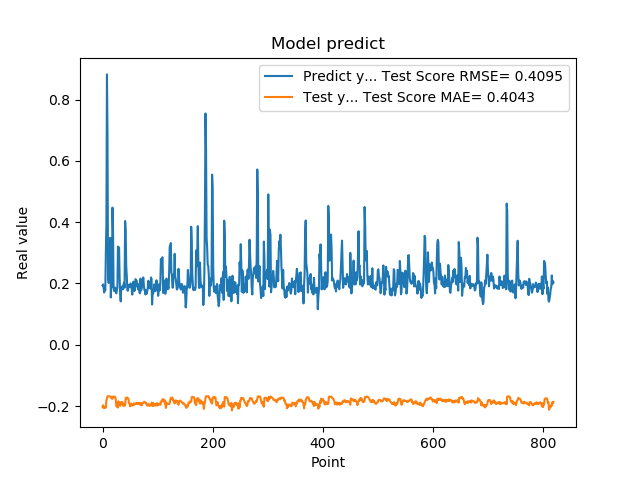

Data behind this chart, as committed beside it:
1.941800117492676059e-01, -2.014604374530072350e-01
1.970258951187133512e-01, -1.971387757628811910e-01
1.859861761331558505e-01, -2.063379846586279598e-01
1.705197989940643033e-01, -2.024121314929737958e-01
1.844120919704437256e-01, -2.049564031705967126e-01
1.779371052980423251e-01, -2.032861450567280681e-01
3.004232645034790039e-01, -2.051168651039510238e-01
3.969086110591887873e-01, -1.814180525327384885e-01
8.820003867149353027e-01, -1.758919987134050511e-01
6.841114759445190430e-01, -1.678969619785817824e-01
2.116497457027435580e-01, -1.678781665914585719e-01
2.014262527227401733e-01, -1.679442218991408498e-01
2.061583995819092074e-01, -1.679443675832533733e-01
3.160260915756225586e-01, -1.682260224182961783e-01
3.489396274089813232e-01, -1.684543655535266360e-01
1.544443815946578979e-01, -1.699892746999188964e-01
1.959947794675827026e-01, -1.749784818601963499e-01
1.894801408052444180e-01, -1.724105296445009039e-01
4.474425017833709162e-01, -1.764303257665553459e-01
3.771362304687500555e-01, -1.688985540783368433e-01
1.889318972826004028e-01, -1.691216059885652934e-01
1.752775162458419522e-01, -1.695131526660760557e-01
1.822472065687180121e-01, -1.695514792505729840e-01
1.866402029991149902e-01, -1.703226870248831237e-01
1.715678423643112183e-01, -1.782876932602132092e-01
1.676391065120696744e-01, -2.000471032094235657e-01
1.773854047060013095e-01, -2.005078916106896869e-01
1.872433423995972235e-01, -2.038079208597184944e-01
3.204146027565002441e-01, -2.046139179483138226e-01
3.134283721446990967e-01, -1.843837607357829977e-01
3.171058297157288153e-01, -1.952620415631211581e-01
2.202603369951247891e-01, -1.902046890301120896e-01
1.659800857305526733e-01, -1.991969493139088276e-01
1.415748745203018188e-01, -1.877975046168350315e-01
1.852595061063766479e-01, -1.923692590826080184e-01
1.814238876104354858e-01, -1.868857784397888189e-01
1.905867606401443481e-01, -1.870262702551852840e-01
1.810430586338043213e-01, -1.940871710519863347e-01
1.954265981912612915e-01, -1.999438754204500013e-01
2.029463946819305142e-01, -1.941197389769813153e-01
1.862521618604660034e-01, -1.969169743011769114e-01
4.038094580173492432e-01, -1.980947847526230987e-01
3.743042349815369207e-01, -1.737835233249325206e-01
2.572054266929626465e-01, -1.751476042489214791e-01
2.253161966800689420e-01, -1.722092936157310072e-01
1.787700653076171875e-01, -1.721207391724361158e-01
1.761920750141143799e-01, -1.747452822909250081e-01
1.861467957496643066e-01, -1.759056068312875587e-01
1.954011768102645874e-01, -1.901824788744797545e-01
1.907722949981689176e-01, -1.911939498891290223e-01
1.898660957813262939e-01, -2.009883732785285315e-01
2.001174986362457275e-01, -1.956282793403656406e-01
1.922753006219863892e-01, -1.916844277905814520e-01
1.810636967420578003e-01, -1.981487391958873523e-01
1.635809391736984530e-01, -1.968196651760891480e-01
1.916799396276473999e-01, -1.975683678285499456e-01
2.058236002922058105e-01, -1.937363681916552949e-01
1.857409924268722812e-01, -1.908658143903206872e-01
1.752161234617233276e-01, -1.955137866142572789e-01
1.845117062330245972e-01, -1.942505118511951290e-01
2.143009155988692682e-01, -1.929375879014869621e-01
... 759 more rows
